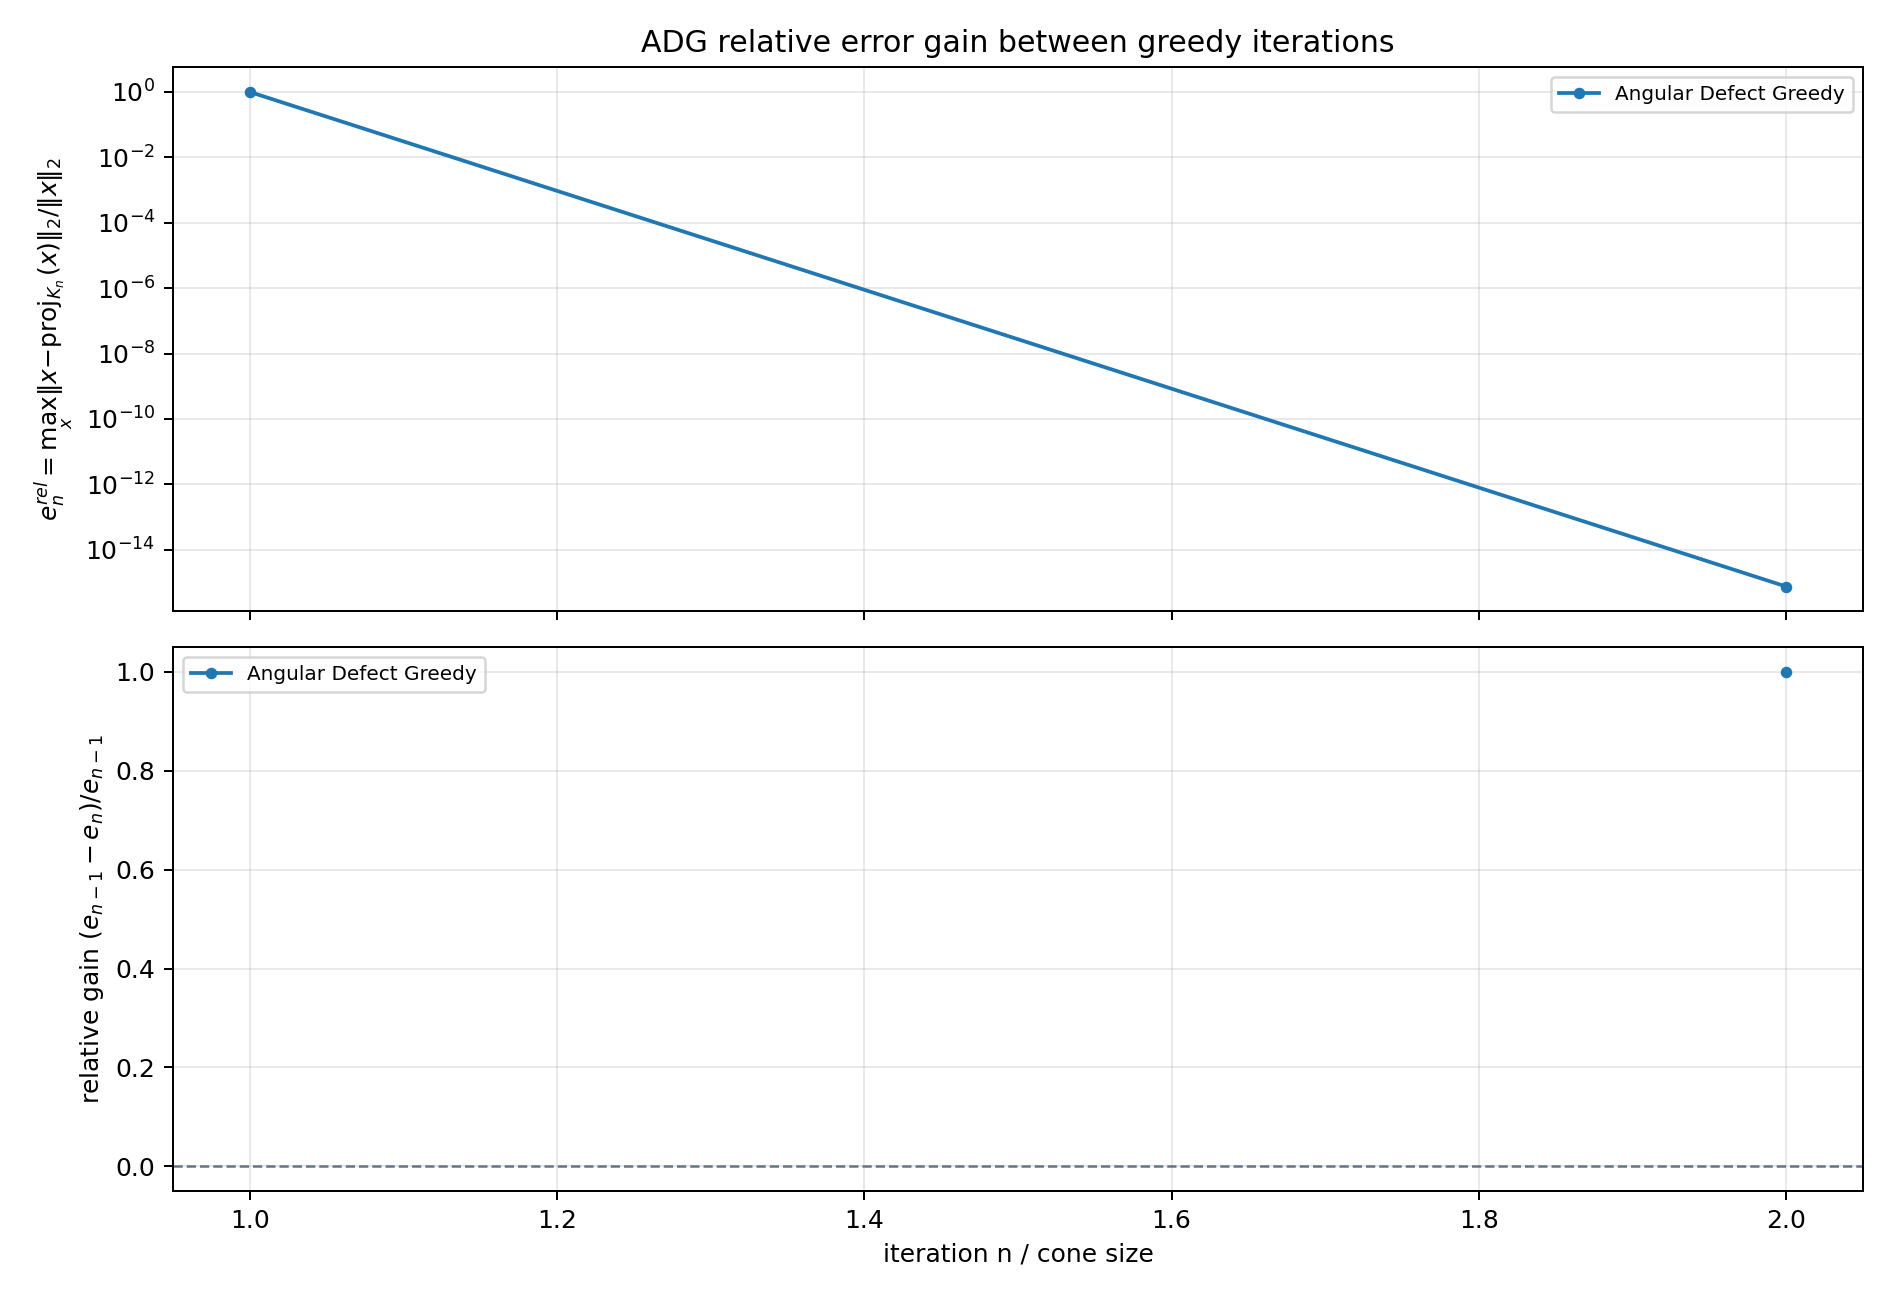

Data behind this chart, as committed beside it:
method, from_iteration, to_iteration, error_before, error_after, log10_error_before, log10_error_after, absolute_gain, relative_gain, log10_gain
Angular Defect Greedy, 1, 2, 9.999896484757533344e-01, 7.481367128950488847e-16, -4.495633127982408496e-06, -1.512601903284317650e+01, 9.999896484757525572e-01, 9.999999999999992228e-01, 1.512601453721004852e+01
